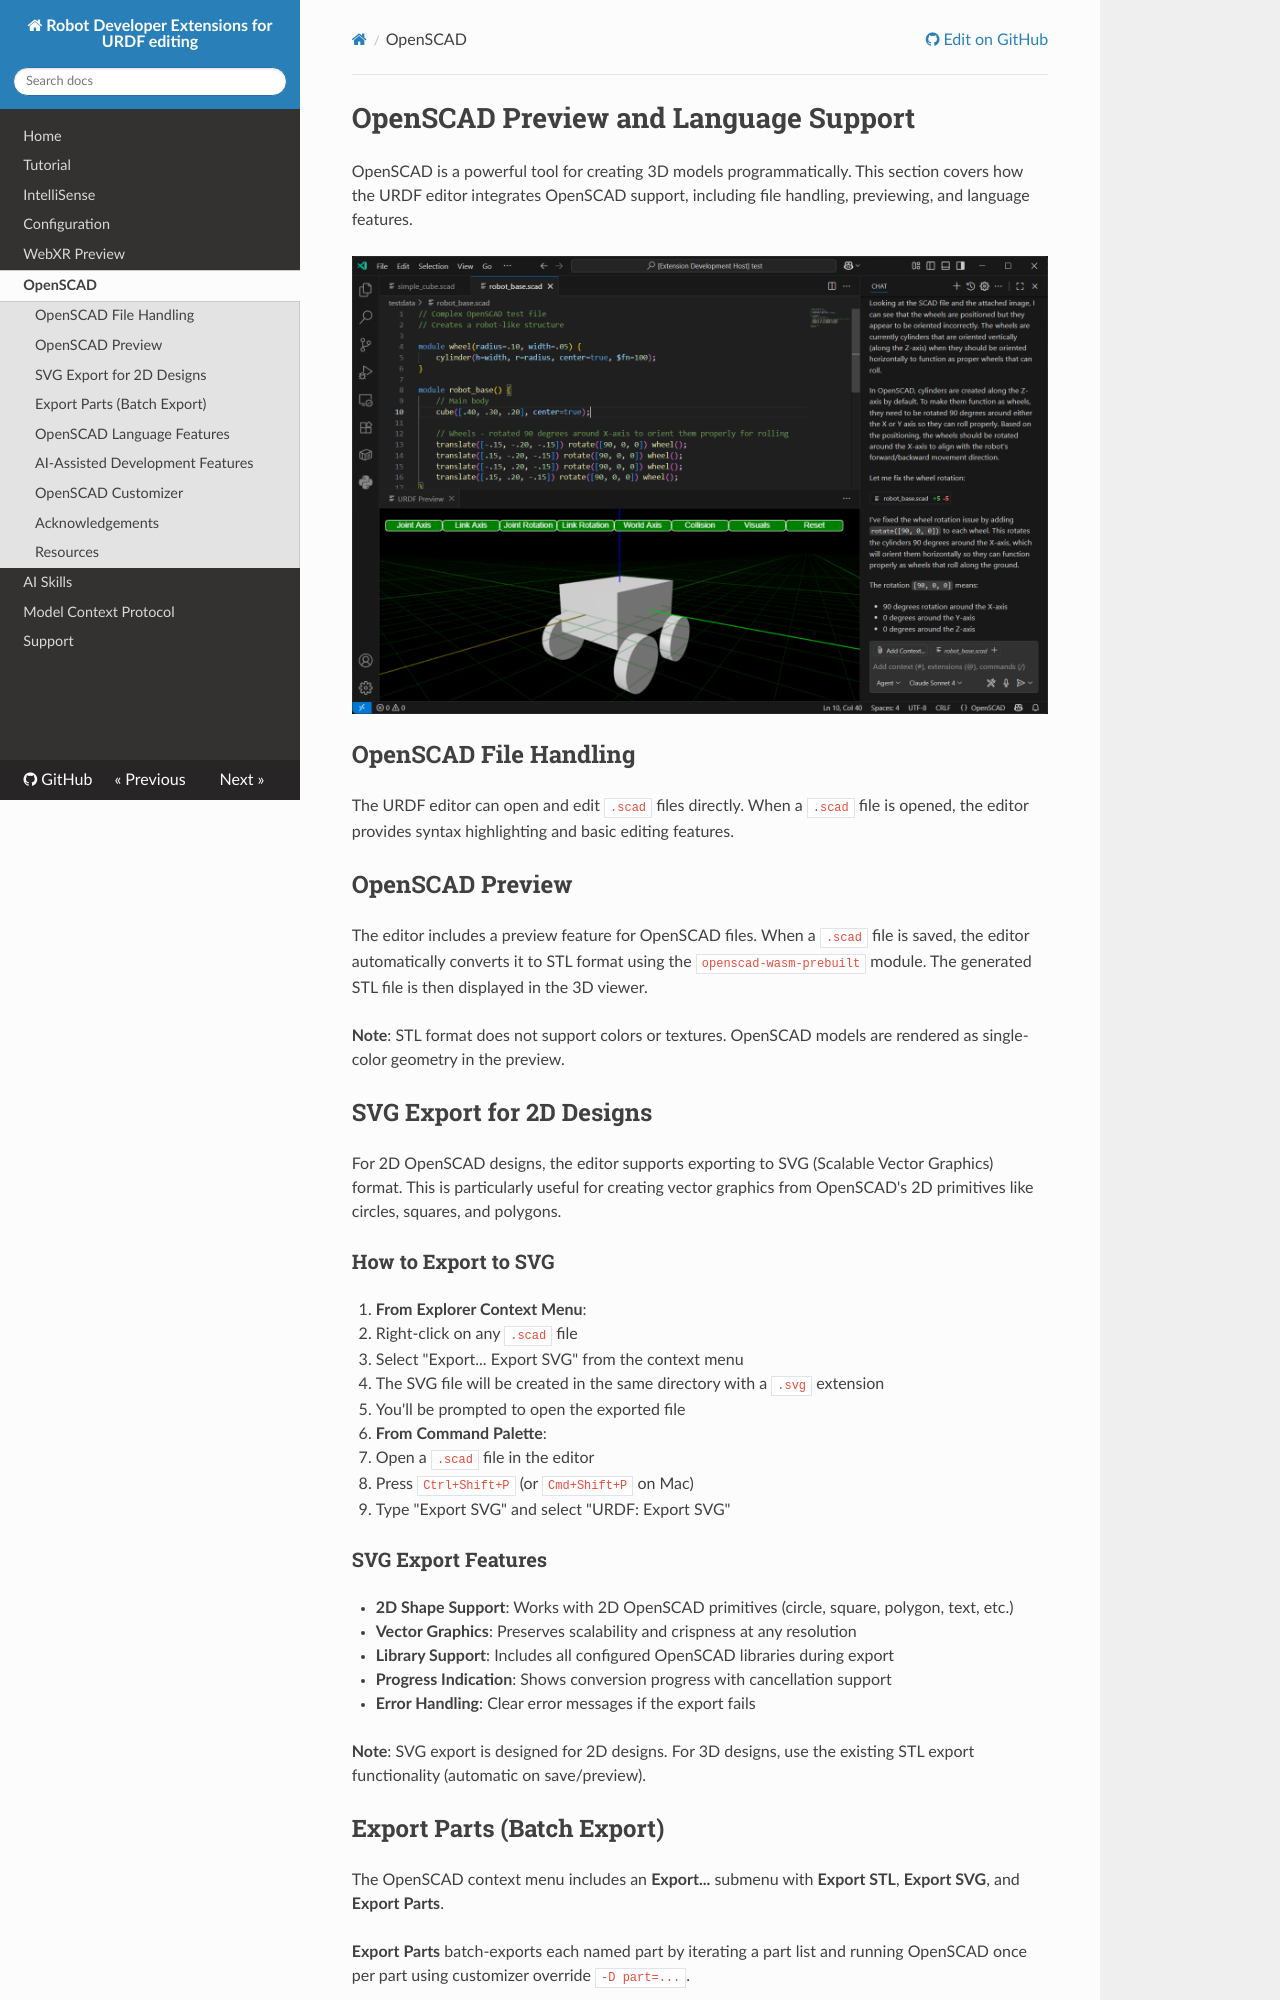

repository: Ranch-Hand-Robotics/rde-urdf · page: OpenSCAD.html · generator: mkdocs

# OpenSCAD Preview and Language Support

OpenSCAD is a powerful tool for creating 3D models programmatically. This section covers how the URDF editor integrates OpenSCAD support, including file handling, previewing, and language features.

![OpenSCAD Preview](VSCodeOpenScad.png)

## OpenSCAD File Handling

The URDF editor can open and edit `.scad` files directly. When a `.scad` file is opened, the editor provides syntax highlighting and basic editing features.

## OpenSCAD Preview

The editor includes a preview feature for OpenSCAD files. When a `.scad` file is saved, the editor automatically converts it to STL format using the `openscad-wasm-prebuilt` module. The generated STL file is then displayed in the 3D viewer.

**Note**: STL format does not support colors or textures. OpenSCAD models are rendered as single-color geometry in the preview.

## SVG Export for 2D Designs

For 2D OpenSCAD designs, the editor supports exporting to SVG (Scalable Vector Graphics) format. This is particularly useful for creating vector graphics from OpenSCAD's 2D primitives like circles, squares, and polygons.

### How to Export to SVG

1. **From Explorer Context Menu**:
   - Right-click on any `.scad` file
   - Select "Export... Export SVG" from the context menu
   - The SVG file will be created in the same directory with a `.svg` extension
   - You'll be prompted to open the exported file

2. **From Command Palette**:
   - Open a `.scad` file in the editor
   - Press `Ctrl+Shift+P` (or `Cmd+Shift+P` on Mac)
   - Type "Export SVG" and select "URDF: Export SVG"

### SVG Export Features

- **2D Shape Support**: Works with 2D OpenSCAD primitives (circle, square, polygon, text, etc.)
- **Vector Graphics**: Preserves scalability and crispness at any resolution
- **Library Support**: Includes all configured OpenSCAD libraries during export
- **Progress Indication**: Shows conversion progress with cancellation support
- **Error Handling**: Clear error messages if the export fails

**Note**: SVG export is designed for 2D designs. For 3D designs, use the existing STL export functionality (automatic on save/preview).

## Export Parts (Batch Export)

The OpenSCAD context menu includes an **Export...** submenu with **Export STL**, **Export SVG**, and **Export Parts**.

**Export Parts** batch-exports each named part by iterating a part list and running OpenSCAD once per part using customizer override `-D part=...`.
